Image classification data set "traffic_light_dataset" (kputhanangadi/auto_chime on GitHub). Class labels (4): green light, yellow light, red light, 3 not.

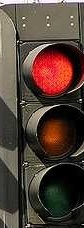
Label: red light

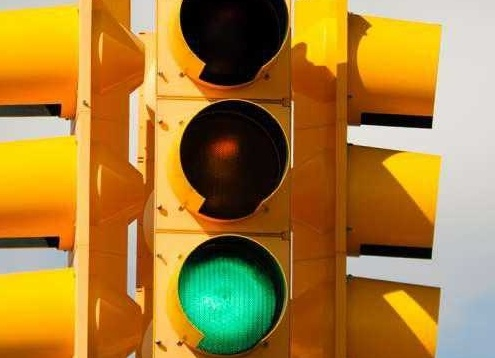
Label: green light

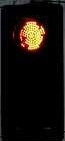
Label: yellow light

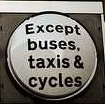
Label: 3 not

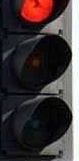
Label: red light

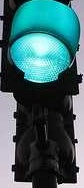
Label: green light
